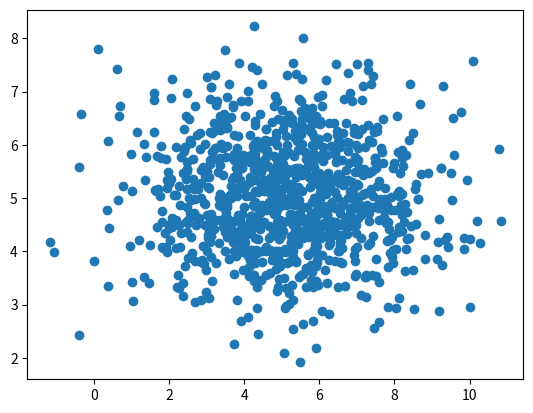

Here is the Python script that generated this plot:
#Three lines to make our compiler able to draw:
import sys
import matplotlib
matplotlib.use('Agg')



import numpy
import matplotlib.pyplot as plt


#rnd = numpy.random.uniform(0.0, 5.0, 100000)
rnd = numpy.random.normal(2.5, 1.4, 100000)


#x = [5,7,8,7,2,17,2,9,4,11,12,9,6]
#y = [99,86,87,88,111,86,103,87,94,78,77,85,86]

x = numpy.random.normal(5.0, 2.0, 1000)
y = numpy.random.normal(5.0, 1.0, 1000)

plt.scatter(x, y)
plt.show()



#Two  lines to make our compiler able to draw:
plt.savefig(sys.stdout.buffer)
sys.stdout.flush()

